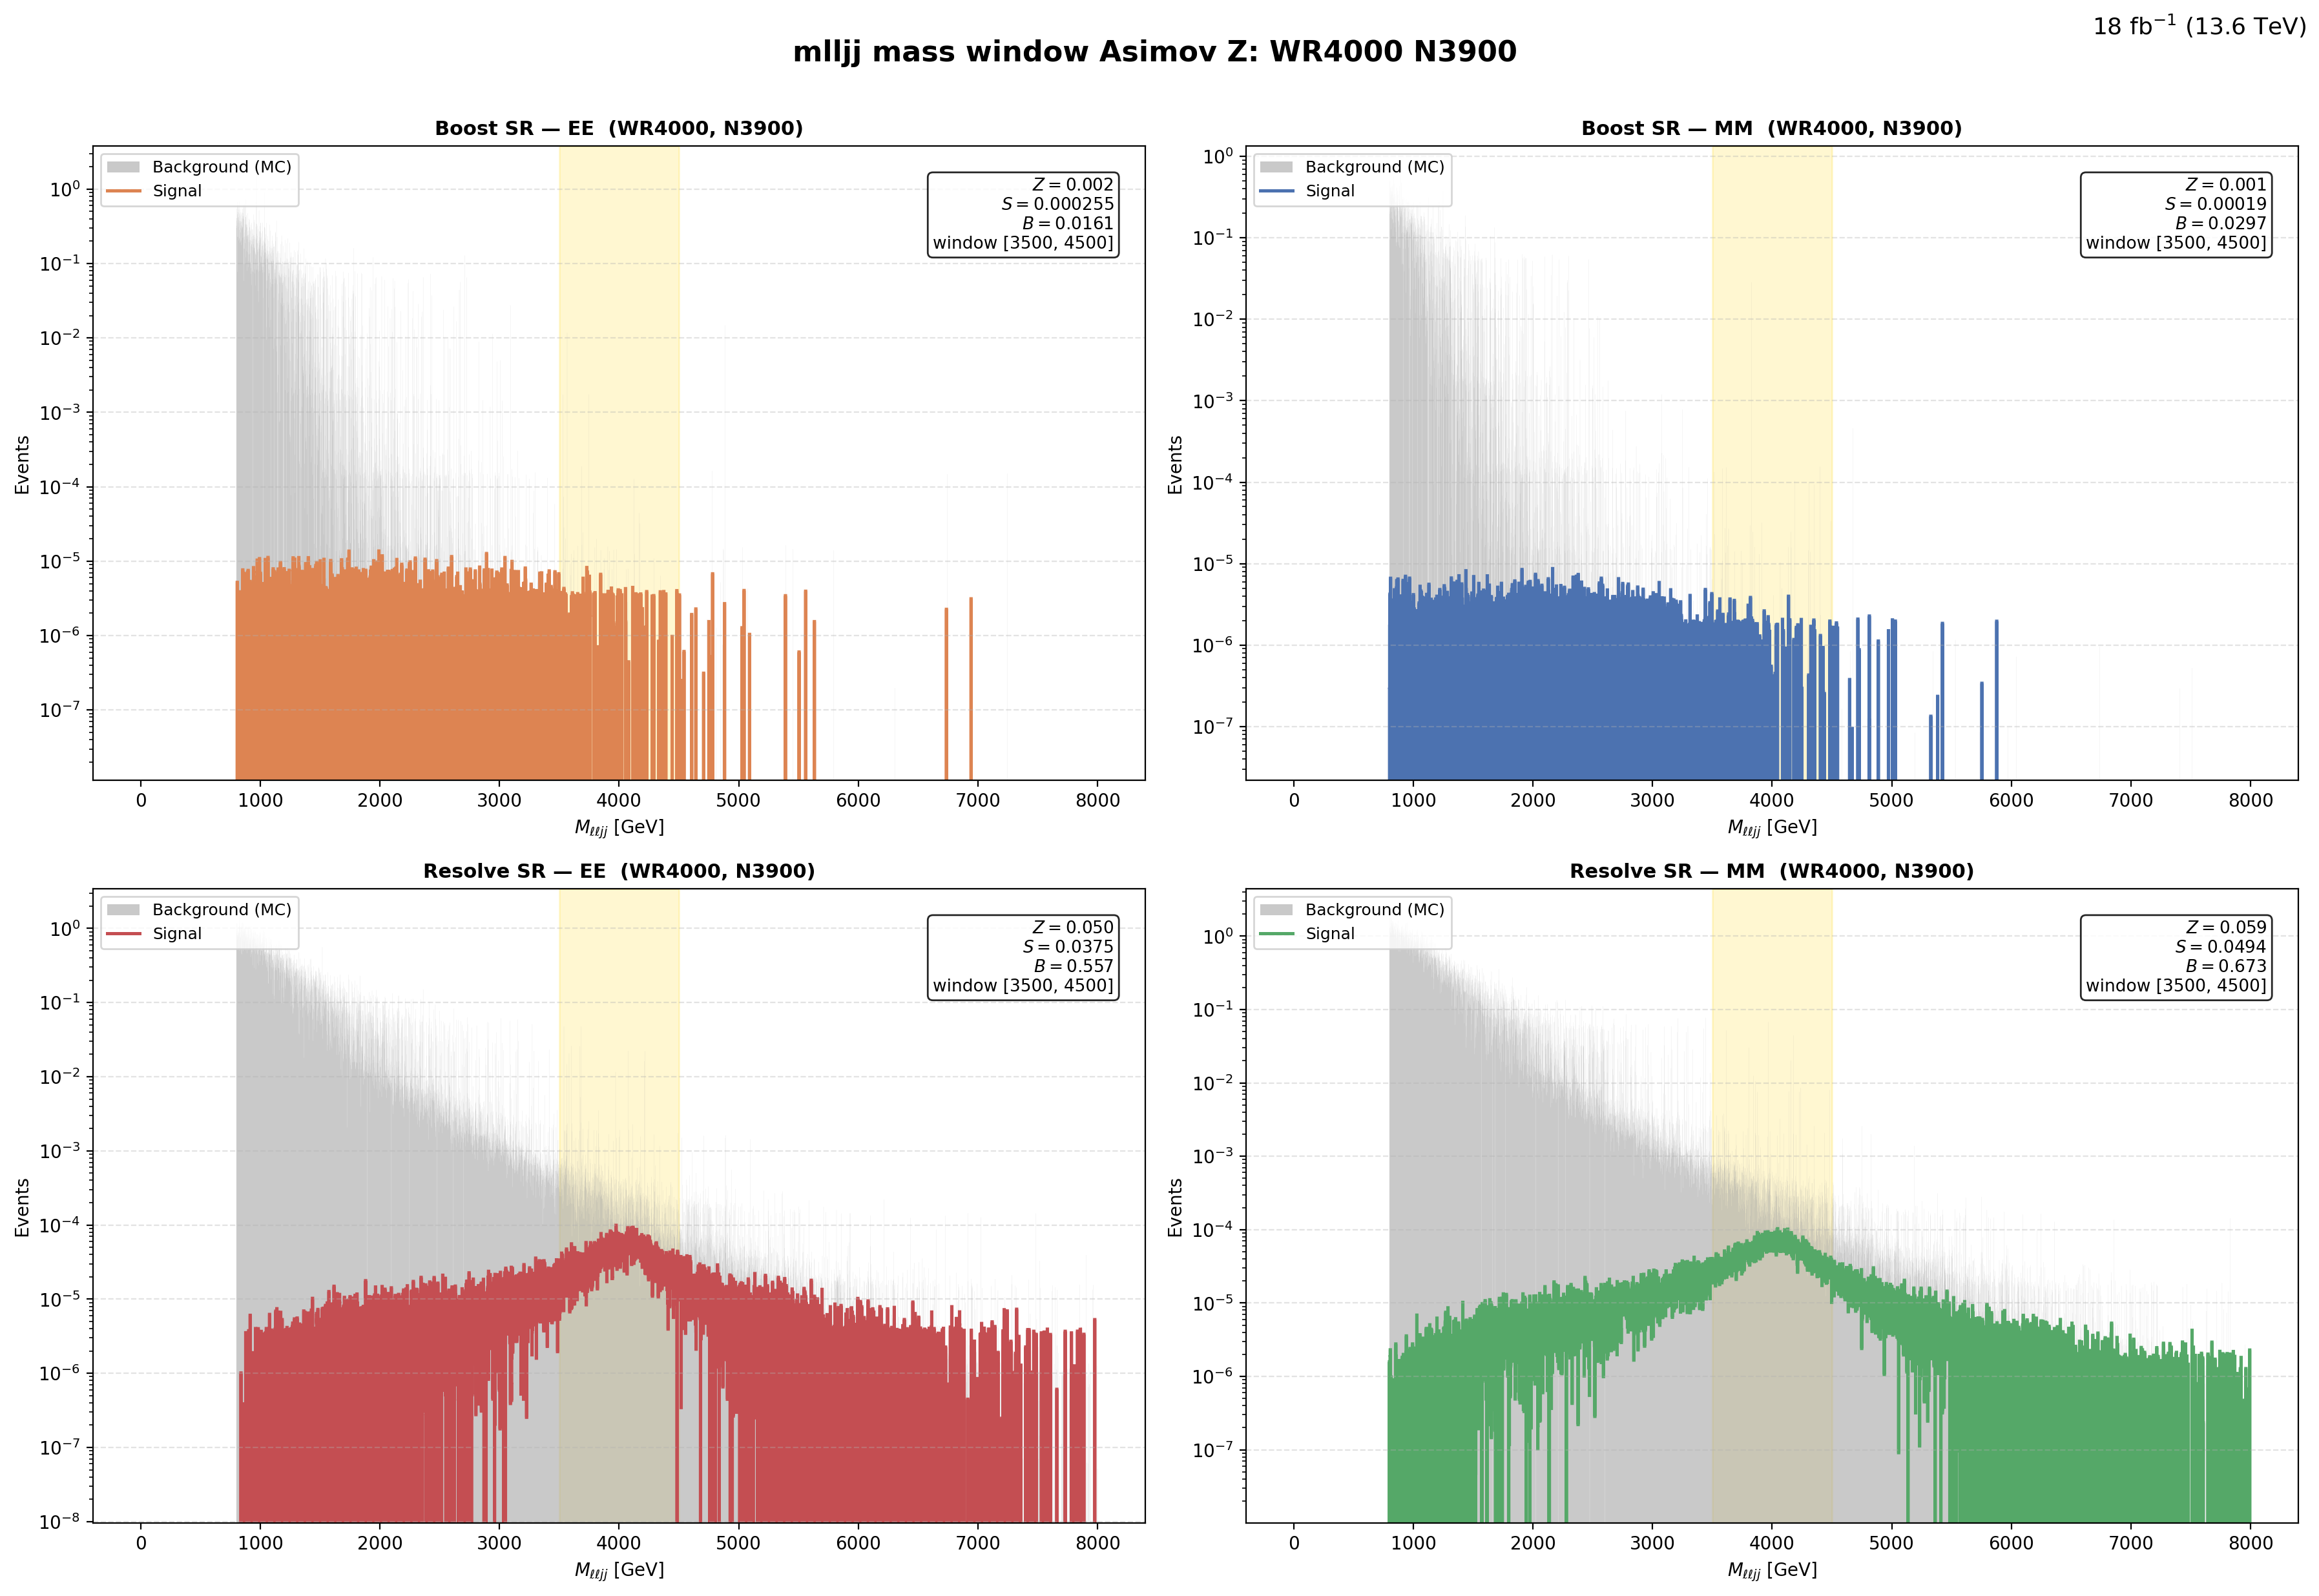

The table this chart was drawn from, first rows:
region, flavor, window_lo, window_hi, signal, background, asimov_z
Boost, EE, 3500, 4500, 0.0002551, 0.01608, 0.002007
Boost, MM, 3500, 4500, 0.0001896, 0.02973, 0.001099
Resolve, EE, 3500, 4500, 0.03751, 0.5572, 0.04971
Resolve, MM, 3500, 4500, 0.04936, 0.6732, 0.05945
